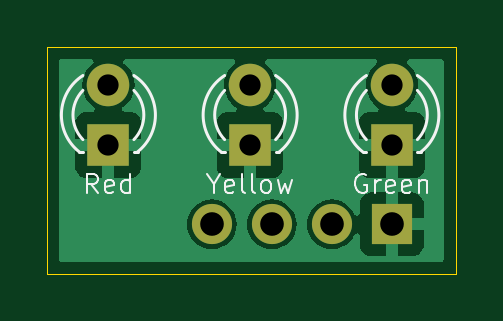
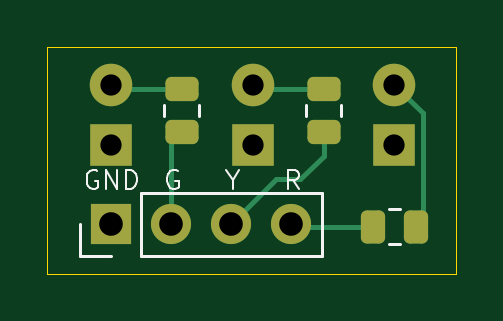
Circuit board: 11 layer files. Board 17.3 x 9.6 mm.
- bottom_copper: PiLEDLights-B_Cu.gbr (3565 bytes)
- bottom_mask: PiLEDLights-B_Mask.gbr (1894 bytes)
- paste: PiLEDLights-B_Paste.gbr (1420 bytes)
- bottom_silk: PiLEDLights-B_Silkscreen.gbr (4203 bytes)
- outline: PiLEDLights-Edge_Cuts.gbr (609 bytes)
- top_copper: PiLEDLights-F_Cu.gbr (17074 bytes)
- top_mask: PiLEDLights-F_Mask.gbr (928 bytes)
- paste: PiLEDLights-F_Paste.gbr (454 bytes)
- top_silk: PiLEDLights-F_Silkscreen.gbr (8234 bytes)
- drill: PiLEDLights-NPTH.drl (269 bytes)
- drill: PiLEDLights-PTH.drl (521 bytes)

=== bottom_copper: PiLEDLights-B_Cu.gbr ===
%TF.GenerationSoftware,KiCad,Pcbnew,8.0.6*%
%TF.CreationDate,2024-10-30T20:06:30-05:00*%
%TF.ProjectId,PiLEDLights,50694c45-444c-4696-9768-74732e6b6963,rev?*%
%TF.SameCoordinates,Original*%
%TF.FileFunction,Copper,L2,Bot*%
%TF.FilePolarity,Positive*%
%FSLAX46Y46*%
G04 Gerber Fmt 4.6, Leading zero omitted, Abs format (unit mm)*
G04 Created by KiCad (PCBNEW 8.0.6) date 2024-10-30 20:06:30*
%MOMM*%
%LPD*%
G01*
G04 APERTURE LIST*
G04 Aperture macros list*
%AMRoundRect*
0 Rectangle with rounded corners*
0 $1 Rounding radius*
0 $2 $3 $4 $5 $6 $7 $8 $9 X,Y pos of 4 corners*
0 Add a 4 corners polygon primitive as box body*
4,1,4,$2,$3,$4,$5,$6,$7,$8,$9,$2,$3,0*
0 Add four circle primitives for the rounded corners*
1,1,$1+$1,$2,$3*
1,1,$1+$1,$4,$5*
1,1,$1+$1,$6,$7*
1,1,$1+$1,$8,$9*
0 Add four rect primitives between the rounded corners*
20,1,$1+$1,$2,$3,$4,$5,0*
20,1,$1+$1,$4,$5,$6,$7,0*
20,1,$1+$1,$6,$7,$8,$9,0*
20,1,$1+$1,$8,$9,$2,$3,0*%
G04 Aperture macros list end*
%TA.AperFunction,ComponentPad*%
%ADD10R,1.800000X1.800000*%
%TD*%
%TA.AperFunction,ComponentPad*%
%ADD11C,1.800000*%
%TD*%
%TA.AperFunction,SMDPad,CuDef*%
%ADD12RoundRect,0.250000X0.450000X-0.262500X0.450000X0.262500X-0.450000X0.262500X-0.450000X-0.262500X0*%
%TD*%
%TA.AperFunction,ComponentPad*%
%ADD13R,1.700000X1.700000*%
%TD*%
%TA.AperFunction,ComponentPad*%
%ADD14O,1.700000X1.700000*%
%TD*%
%TA.AperFunction,SMDPad,CuDef*%
%ADD15RoundRect,0.250000X0.262500X0.450000X-0.262500X0.450000X-0.262500X-0.450000X0.262500X-0.450000X0*%
%TD*%
%TA.AperFunction,Conductor*%
%ADD16C,0.200000*%
%TD*%
G04 APERTURE END LIST*
D10*
%TO.P,Yellow,1,K*%
%TO.N,Net-(D1-K)*%
X124000000Y-93540000D03*
D11*
%TO.P,Yellow,2,A*%
%TO.N,Net-(D2-A)*%
X124000000Y-91000000D03*
%TD*%
D10*
%TO.P,Green,1,K*%
%TO.N,Net-(D1-K)*%
X130000000Y-93540000D03*
D11*
%TO.P,Green,2,A*%
%TO.N,Net-(D1-A)*%
X130000000Y-91000000D03*
%TD*%
D10*
%TO.P,Red,1,K*%
%TO.N,Net-(D1-K)*%
X118000000Y-93540000D03*
D11*
%TO.P,Red,2,A*%
%TO.N,Net-(D3-A)*%
X118000000Y-91000000D03*
%TD*%
D12*
%TO.P,R2,1*%
%TO.N,Net-(J1-Pin_3)*%
X121000000Y-93000000D03*
%TO.P,R2,2*%
%TO.N,Net-(D2-A)*%
X121000000Y-91175000D03*
%TD*%
%TO.P,R1,1*%
%TO.N,Net-(J1-Pin_2)*%
X127000000Y-93000000D03*
%TO.P,R1,2*%
%TO.N,Net-(D1-A)*%
X127000000Y-91175000D03*
%TD*%
D13*
%TO.P,J1,1,Pin_1*%
%TO.N,Net-(D1-K)*%
X130000000Y-96900000D03*
D14*
%TO.P,J1,2,Pin_2*%
%TO.N,Net-(J1-Pin_2)*%
X127460000Y-96900000D03*
%TO.P,J1,3,Pin_3*%
%TO.N,Net-(J1-Pin_3)*%
X124920000Y-96900000D03*
%TO.P,J1,4,Pin_4*%
%TO.N,Net-(J1-Pin_4)*%
X122380000Y-96900000D03*
%TD*%
D15*
%TO.P,R3,1*%
%TO.N,Net-(J1-Pin_4)*%
X118912500Y-97000000D03*
%TO.P,R3,2*%
%TO.N,Net-(D3-A)*%
X117087500Y-97000000D03*
%TD*%
D16*
%TO.N,Net-(J1-Pin_2)*%
X127460000Y-96900000D02*
X127460000Y-93460000D01*
X127460000Y-93460000D02*
X127000000Y-93000000D01*
%TO.N,Net-(J1-Pin_3)*%
X121000000Y-93000000D02*
X121000000Y-94000000D01*
X122000000Y-95000000D02*
X123020000Y-95000000D01*
X123020000Y-95000000D02*
X124920000Y-96900000D01*
X121000000Y-94000000D02*
X122000000Y-95000000D01*
%TO.N,Net-(J1-Pin_4)*%
X122280000Y-97000000D02*
X122380000Y-96900000D01*
X118912500Y-97000000D02*
X122280000Y-97000000D01*
%TO.N,Net-(D3-A)*%
X116800000Y-96712500D02*
X116800000Y-92200000D01*
X117087500Y-97000000D02*
X116800000Y-96712500D01*
X116800000Y-92200000D02*
X118000000Y-91000000D01*
%TO.N,Net-(D2-A)*%
X123825000Y-91175000D02*
X124000000Y-91000000D01*
X121000000Y-91175000D02*
X123825000Y-91175000D01*
%TO.N,Net-(D1-A)*%
X129825000Y-91175000D02*
X130000000Y-91000000D01*
X127000000Y-91175000D02*
X129825000Y-91175000D01*
%TD*%
M02*

=== bottom_mask: PiLEDLights-B_Mask.gbr (1894 bytes, source withheld) ===
=== paste: PiLEDLights-B_Paste.gbr (1420 bytes, source withheld) ===
=== bottom_silk: PiLEDLights-B_Silkscreen.gbr ===
%TF.GenerationSoftware,KiCad,Pcbnew,8.0.6*%
%TF.CreationDate,2024-10-30T20:06:30-05:00*%
%TF.ProjectId,PiLEDLights,50694c45-444c-4696-9768-74732e6b6963,rev?*%
%TF.SameCoordinates,Original*%
%TF.FileFunction,Legend,Bot*%
%TF.FilePolarity,Positive*%
%FSLAX46Y46*%
G04 Gerber Fmt 4.6, Leading zero omitted, Abs format (unit mm)*
G04 Created by KiCad (PCBNEW 8.0.6) date 2024-10-30 20:06:30*
%MOMM*%
%LPD*%
G01*
G04 APERTURE LIST*
%ADD10C,0.100000*%
%ADD11C,0.120000*%
G04 APERTURE END LIST*
D10*
X127173647Y-94634990D02*
X127249837Y-94596895D01*
X127249837Y-94596895D02*
X127364123Y-94596895D01*
X127364123Y-94596895D02*
X127478409Y-94634990D01*
X127478409Y-94634990D02*
X127554599Y-94711180D01*
X127554599Y-94711180D02*
X127592694Y-94787371D01*
X127592694Y-94787371D02*
X127630790Y-94939752D01*
X127630790Y-94939752D02*
X127630790Y-95054038D01*
X127630790Y-95054038D02*
X127592694Y-95206419D01*
X127592694Y-95206419D02*
X127554599Y-95282609D01*
X127554599Y-95282609D02*
X127478409Y-95358800D01*
X127478409Y-95358800D02*
X127364123Y-95396895D01*
X127364123Y-95396895D02*
X127287932Y-95396895D01*
X127287932Y-95396895D02*
X127173647Y-95358800D01*
X127173647Y-95358800D02*
X127135551Y-95320704D01*
X127135551Y-95320704D02*
X127135551Y-95054038D01*
X127135551Y-95054038D02*
X127287932Y-95054038D01*
X130574687Y-94634990D02*
X130650877Y-94596895D01*
X130650877Y-94596895D02*
X130765163Y-94596895D01*
X130765163Y-94596895D02*
X130879449Y-94634990D01*
X130879449Y-94634990D02*
X130955639Y-94711180D01*
X130955639Y-94711180D02*
X130993734Y-94787371D01*
X130993734Y-94787371D02*
X131031830Y-94939752D01*
X131031830Y-94939752D02*
X131031830Y-95054038D01*
X131031830Y-95054038D02*
X130993734Y-95206419D01*
X130993734Y-95206419D02*
X130955639Y-95282609D01*
X130955639Y-95282609D02*
X130879449Y-95358800D01*
X130879449Y-95358800D02*
X130765163Y-95396895D01*
X130765163Y-95396895D02*
X130688972Y-95396895D01*
X130688972Y-95396895D02*
X130574687Y-95358800D01*
X130574687Y-95358800D02*
X130536591Y-95320704D01*
X130536591Y-95320704D02*
X130536591Y-95054038D01*
X130536591Y-95054038D02*
X130688972Y-95054038D01*
X130193734Y-95396895D02*
X130193734Y-94596895D01*
X130193734Y-94596895D02*
X129736591Y-95396895D01*
X129736591Y-95396895D02*
X129736591Y-94596895D01*
X129355639Y-95396895D02*
X129355639Y-94596895D01*
X129355639Y-94596895D02*
X129165163Y-94596895D01*
X129165163Y-94596895D02*
X129050877Y-94634990D01*
X129050877Y-94634990D02*
X128974687Y-94711180D01*
X128974687Y-94711180D02*
X128936592Y-94787371D01*
X128936592Y-94787371D02*
X128898496Y-94939752D01*
X128898496Y-94939752D02*
X128898496Y-95054038D01*
X128898496Y-95054038D02*
X128936592Y-95206419D01*
X128936592Y-95206419D02*
X128974687Y-95282609D01*
X128974687Y-95282609D02*
X129050877Y-95358800D01*
X129050877Y-95358800D02*
X129165163Y-95396895D01*
X129165163Y-95396895D02*
X129355639Y-95396895D01*
X124841353Y-95015942D02*
X124841353Y-95396895D01*
X125108020Y-94596895D02*
X124841353Y-95015942D01*
X124841353Y-95015942D02*
X124574687Y-94596895D01*
X122036591Y-95396895D02*
X122303258Y-95015942D01*
X122493734Y-95396895D02*
X122493734Y-94596895D01*
X122493734Y-94596895D02*
X122188972Y-94596895D01*
X122188972Y-94596895D02*
X122112782Y-94634990D01*
X122112782Y-94634990D02*
X122074687Y-94673085D01*
X122074687Y-94673085D02*
X122036591Y-94749276D01*
X122036591Y-94749276D02*
X122036591Y-94863561D01*
X122036591Y-94863561D02*
X122074687Y-94939752D01*
X122074687Y-94939752D02*
X122112782Y-94977847D01*
X122112782Y-94977847D02*
X122188972Y-95015942D01*
X122188972Y-95015942D02*
X122493734Y-95015942D01*
D11*
%TO.C,R2*%
X120265000Y-91860436D02*
X120265000Y-92314564D01*
X121735000Y-91860436D02*
X121735000Y-92314564D01*
%TO.C,R1*%
X126265000Y-91860436D02*
X126265000Y-92314564D01*
X127735000Y-91860436D02*
X127735000Y-92314564D01*
%TO.C,J1*%
X121050000Y-95570000D02*
X121050000Y-98230000D01*
X121050000Y-95570000D02*
X128730000Y-95570000D01*
X121050000Y-98230000D02*
X128730000Y-98230000D01*
X128730000Y-95570000D02*
X128730000Y-98230000D01*
X131330000Y-96900000D02*
X131330000Y-98230000D01*
X131330000Y-98230000D02*
X130000000Y-98230000D01*
%TO.C,R3*%
X117772936Y-96265000D02*
X118227064Y-96265000D01*
X117772936Y-97735000D02*
X118227064Y-97735000D01*
%TD*%
M02*

=== outline: PiLEDLights-Edge_Cuts.gbr ===
%TF.GenerationSoftware,KiCad,Pcbnew,8.0.6*%
%TF.CreationDate,2024-10-30T20:06:30-05:00*%
%TF.ProjectId,PiLEDLights,50694c45-444c-4696-9768-74732e6b6963,rev?*%
%TF.SameCoordinates,Original*%
%TF.FileFunction,Profile,NP*%
%FSLAX46Y46*%
G04 Gerber Fmt 4.6, Leading zero omitted, Abs format (unit mm)*
G04 Created by KiCad (PCBNEW 8.0.6) date 2024-10-30 20:06:30*
%MOMM*%
%LPD*%
G01*
G04 APERTURE LIST*
%TA.AperFunction,Profile*%
%ADD10C,0.050000*%
%TD*%
G04 APERTURE END LIST*
D10*
X115400000Y-89400000D02*
X132700000Y-89400000D01*
X132700000Y-99000000D01*
X115400000Y-99000000D01*
X115400000Y-89400000D01*
M02*

=== top_copper: PiLEDLights-F_Cu.gbr (17074 bytes, source omitted) ===
=== top_mask: PiLEDLights-F_Mask.gbr ===
%TF.GenerationSoftware,KiCad,Pcbnew,8.0.6*%
%TF.CreationDate,2024-10-30T20:06:30-05:00*%
%TF.ProjectId,PiLEDLights,50694c45-444c-4696-9768-74732e6b6963,rev?*%
%TF.SameCoordinates,Original*%
%TF.FileFunction,Soldermask,Top*%
%TF.FilePolarity,Negative*%
%FSLAX46Y46*%
G04 Gerber Fmt 4.6, Leading zero omitted, Abs format (unit mm)*
G04 Created by KiCad (PCBNEW 8.0.6) date 2024-10-30 20:06:30*
%MOMM*%
%LPD*%
G01*
G04 APERTURE LIST*
%ADD10R,1.800000X1.800000*%
%ADD11C,1.800000*%
%ADD12R,1.700000X1.700000*%
%ADD13O,1.700000X1.700000*%
G04 APERTURE END LIST*
D10*
%TO.C,Yellow*%
X124000000Y-93540000D03*
D11*
X124000000Y-91000000D03*
%TD*%
D10*
%TO.C,Green*%
X130000000Y-93540000D03*
D11*
X130000000Y-91000000D03*
%TD*%
D10*
%TO.C,Red*%
X118000000Y-93540000D03*
D11*
X118000000Y-91000000D03*
%TD*%
D12*
%TO.C,J1*%
X130000000Y-96900000D03*
D13*
X127460000Y-96900000D03*
X124920000Y-96900000D03*
X122380000Y-96900000D03*
%TD*%
M02*

=== paste: PiLEDLights-F_Paste.gbr ===
%TF.GenerationSoftware,KiCad,Pcbnew,8.0.6*%
%TF.CreationDate,2024-10-30T20:06:30-05:00*%
%TF.ProjectId,PiLEDLights,50694c45-444c-4696-9768-74732e6b6963,rev?*%
%TF.SameCoordinates,Original*%
%TF.FileFunction,Paste,Top*%
%TF.FilePolarity,Positive*%
%FSLAX46Y46*%
G04 Gerber Fmt 4.6, Leading zero omitted, Abs format (unit mm)*
G04 Created by KiCad (PCBNEW 8.0.6) date 2024-10-30 20:06:30*
%MOMM*%
%LPD*%
G01*
G04 APERTURE LIST*
G04 APERTURE END LIST*
M02*

=== top_silk: PiLEDLights-F_Silkscreen.gbr (8234 bytes, source omitted) ===
=== drill: PiLEDLights-NPTH.drl ===
M48
; DRILL file {KiCad 8.0.6} date 2024-10-30T20:06:33-0500
; FORMAT={-:-/ absolute / metric / decimal}
; #@! TF.CreationDate,2024-10-30T20:06:33-05:00
; #@! TF.GenerationSoftware,Kicad,Pcbnew,8.0.6
; #@! TF.FileFunction,NonPlated,1,2,NPTH
FMAT,2
METRIC
%
G90
G05
M30

=== drill: PiLEDLights-PTH.drl ===
M48
; DRILL file {KiCad 8.0.6} date 2024-10-30T20:06:33-0500
; FORMAT={-:-/ absolute / metric / decimal}
; #@! TF.CreationDate,2024-10-30T20:06:33-05:00
; #@! TF.GenerationSoftware,Kicad,Pcbnew,8.0.6
; #@! TF.FileFunction,Plated,1,2,PTH
FMAT,2
METRIC
; #@! TA.AperFunction,Plated,PTH,ComponentDrill
T1C0.900
; #@! TA.AperFunction,Plated,PTH,ComponentDrill
T2C1.000
%
G90
G05
T1
X118.0Y-91.0
X118.0Y-93.54
X124.0Y-91.0
X124.0Y-93.54
X130.0Y-91.0
X130.0Y-93.54
T2
X122.38Y-96.9
X124.92Y-96.9
X127.46Y-96.9
X130.0Y-96.9
M30

